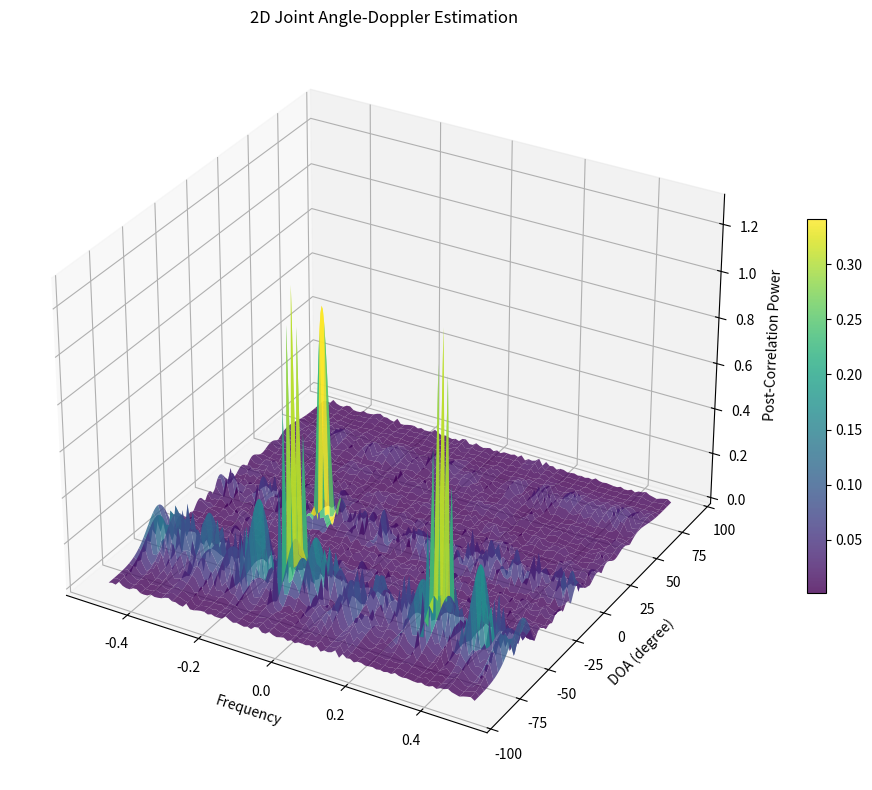
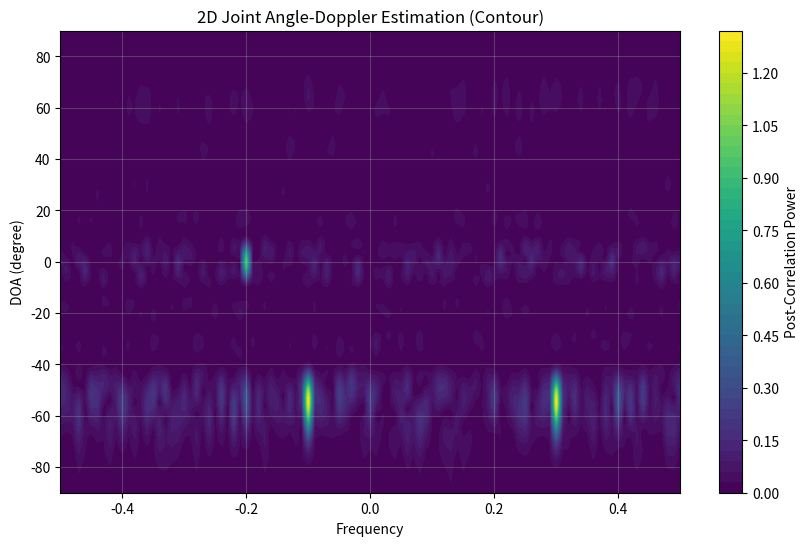

Reproduce these figures in Python, in order.
#!/usr/bin/env python3
# -*- coding: utf-8 -*-
"""
Created on Fri Sep  5 17:04:02 2025

[redacted]

[redacted]

"""

import numpy as np
import matplotlib.pyplot as plt
from mpl_toolkits.mplot3d import Axes3D

# 清理工作区
# clear  # 在Python中不需要，使用Jupyter时可以用 %reset

# 参数设置
nT = 10
nR = 10
L = 181
M = 101
theta = np.linspace(-90, 90, L).reshape(-1, 1) * np.pi / 180  # 转换为列向量
freq = np.linspace(-0.5, 0.5, M).reshape(-1, 1)  # 转换为列向量

# 发射信号
N = 100
# 生成QPSK信号
X = (np.sign(np.random.randn(nT, N)) + 1j * np.sign(np.random.randn(nT, N))) / np.sqrt(2)

# 噪声方差
varn = 1

# 目标1
fd1 = -0.1
thetat1 = -55 * np.pi / 180
d1 = np.exp(1j * 2 * np.pi * fd1 * np.arange(N)).reshape(1, -1)  # 行向量
aT1 = np.exp(1j * np.pi * np.arange(nT) * np.sin(thetat1)).reshape(-1, 1)  # 列向量
aR1 = np.exp(1j * np.pi * np.arange(nR) * np.sin(thetat1)).reshape(-1, 1)  # 列向量
Y = aR1 @ aT1.conj().T @ X * d1  # 使用广播机制

# 目标2
fd2 = 0.3
thetat2 = -55 * np.pi / 180
d2 = np.exp(1j * 2 * np.pi * fd2 * np.arange(N)).reshape(1, -1)
aT2 = np.exp(1j * np.pi * np.arange(nT) * np.sin(thetat2)).reshape(-1, 1)
aR2 = np.exp(1j * np.pi * np.arange(nR) * np.sin(thetat2)).reshape(-1, 1)
Y = Y + aR2 @ aT2.conj().T @ X * d2

# 目标3
fd3 = -0.2
thetat3 = 0 * np.pi / 180
d3 = np.exp(1j * 2 * np.pi * fd3 * np.arange(N)).reshape(1, -1)
aT3 = np.exp(1j * np.pi * np.arange(nT) * np.sin(thetat3)).reshape(-1, 1)
aR3 = np.exp(1j * np.pi * np.arange(nR) * np.sin(thetat3)).reshape(-1, 1)
Y = Y + aR3 @ aT3.conj().T @ X * d3

# 添加噪声
Y = Y + np.sqrt(varn) * (np.random.randn(nR, N) + 1j * np.random.randn(nR, N)) / np.sqrt(2)
y = Y.reshape(-1, 1)  # 向量化

# 检测
P = np.zeros((L, M), dtype = complex)

for i in range(L):
    aT = np.exp(1j * np.pi * np.arange(nT) * np.sin(theta[i])).reshape(-1, 1)  # 列向量
    aR = np.exp(1j * np.pi * np.arange(nR) * np.sin(theta[i])).reshape(-1, 1)  # 列向量
    A = aR @ aT.conj().T  # 阵列响应矩阵

    for k in range(M):
        dk = np.exp(1j * 2 * np.pi * freq[k] * np.arange(N)).reshape(1, -1)  # 行向量
        # 构建匹配滤波器
        vk = (A @ X * dk).reshape(-1, 1)  # 向量化
        # 计算后相关功率
        P[i, k] = np.abs(y.conj().T @ vk + vk.conj().T @ y)[0,0] / (2 * N * nT * nR)

# 3D绘图
fig = plt.figure(figsize=(10, 8))
ax = fig.add_subplot(111, projection='3d')

# 创建网格
F, T = np.meshgrid(freq, theta * 180 / np.pi)

# 绘制3D曲面
surf = ax.plot_surface(F, T, P, cmap='viridis', edgecolor='none', alpha=0.8)

# 设置标签
ax.set_xlabel('Frequency')
ax.set_ylabel('DOA (degree)')
ax.set_zlabel('Post-Correlation Power')
ax.set_title('2D Joint Angle-Doppler Estimation')

# 添加颜色条
fig.colorbar(surf, ax=ax, shrink=0.5, aspect=20)

plt.tight_layout()
plt.show()

# 可选：显示峰值位置
max_val = np.max(P)
max_idx = np.unravel_index(np.argmax(P), P.shape)
print(f"Maximum value: {max_val:.4f} at theta = {theta[max_idx[0]][0]*180/np.pi:.2f}°, freq = {freq[max_idx[1]][0]:.3f}")

# 可选：绘制等高线图
plt.figure(figsize=(10, 6))
contour = plt.contourf(freq.flatten(), theta.flatten() * 180 / np.pi, P, 50, cmap='viridis')
plt.colorbar(contour, label='Post-Correlation Power')
plt.xlabel('Frequency')
plt.ylabel('DOA (degree)')
plt.title('2D Joint Angle-Doppler Estimation (Contour)')
plt.grid(True, alpha=0.3)
plt.show()

# MSE计算（如果需要）
# [val, t_ind] = max(max(P, axis=1))
# [val, f_ind] = max(max(P, axis=0))
# t_mse = (thetat - theta[t_ind])**2
# f_mse = (fd - freq[f_ind])**2
